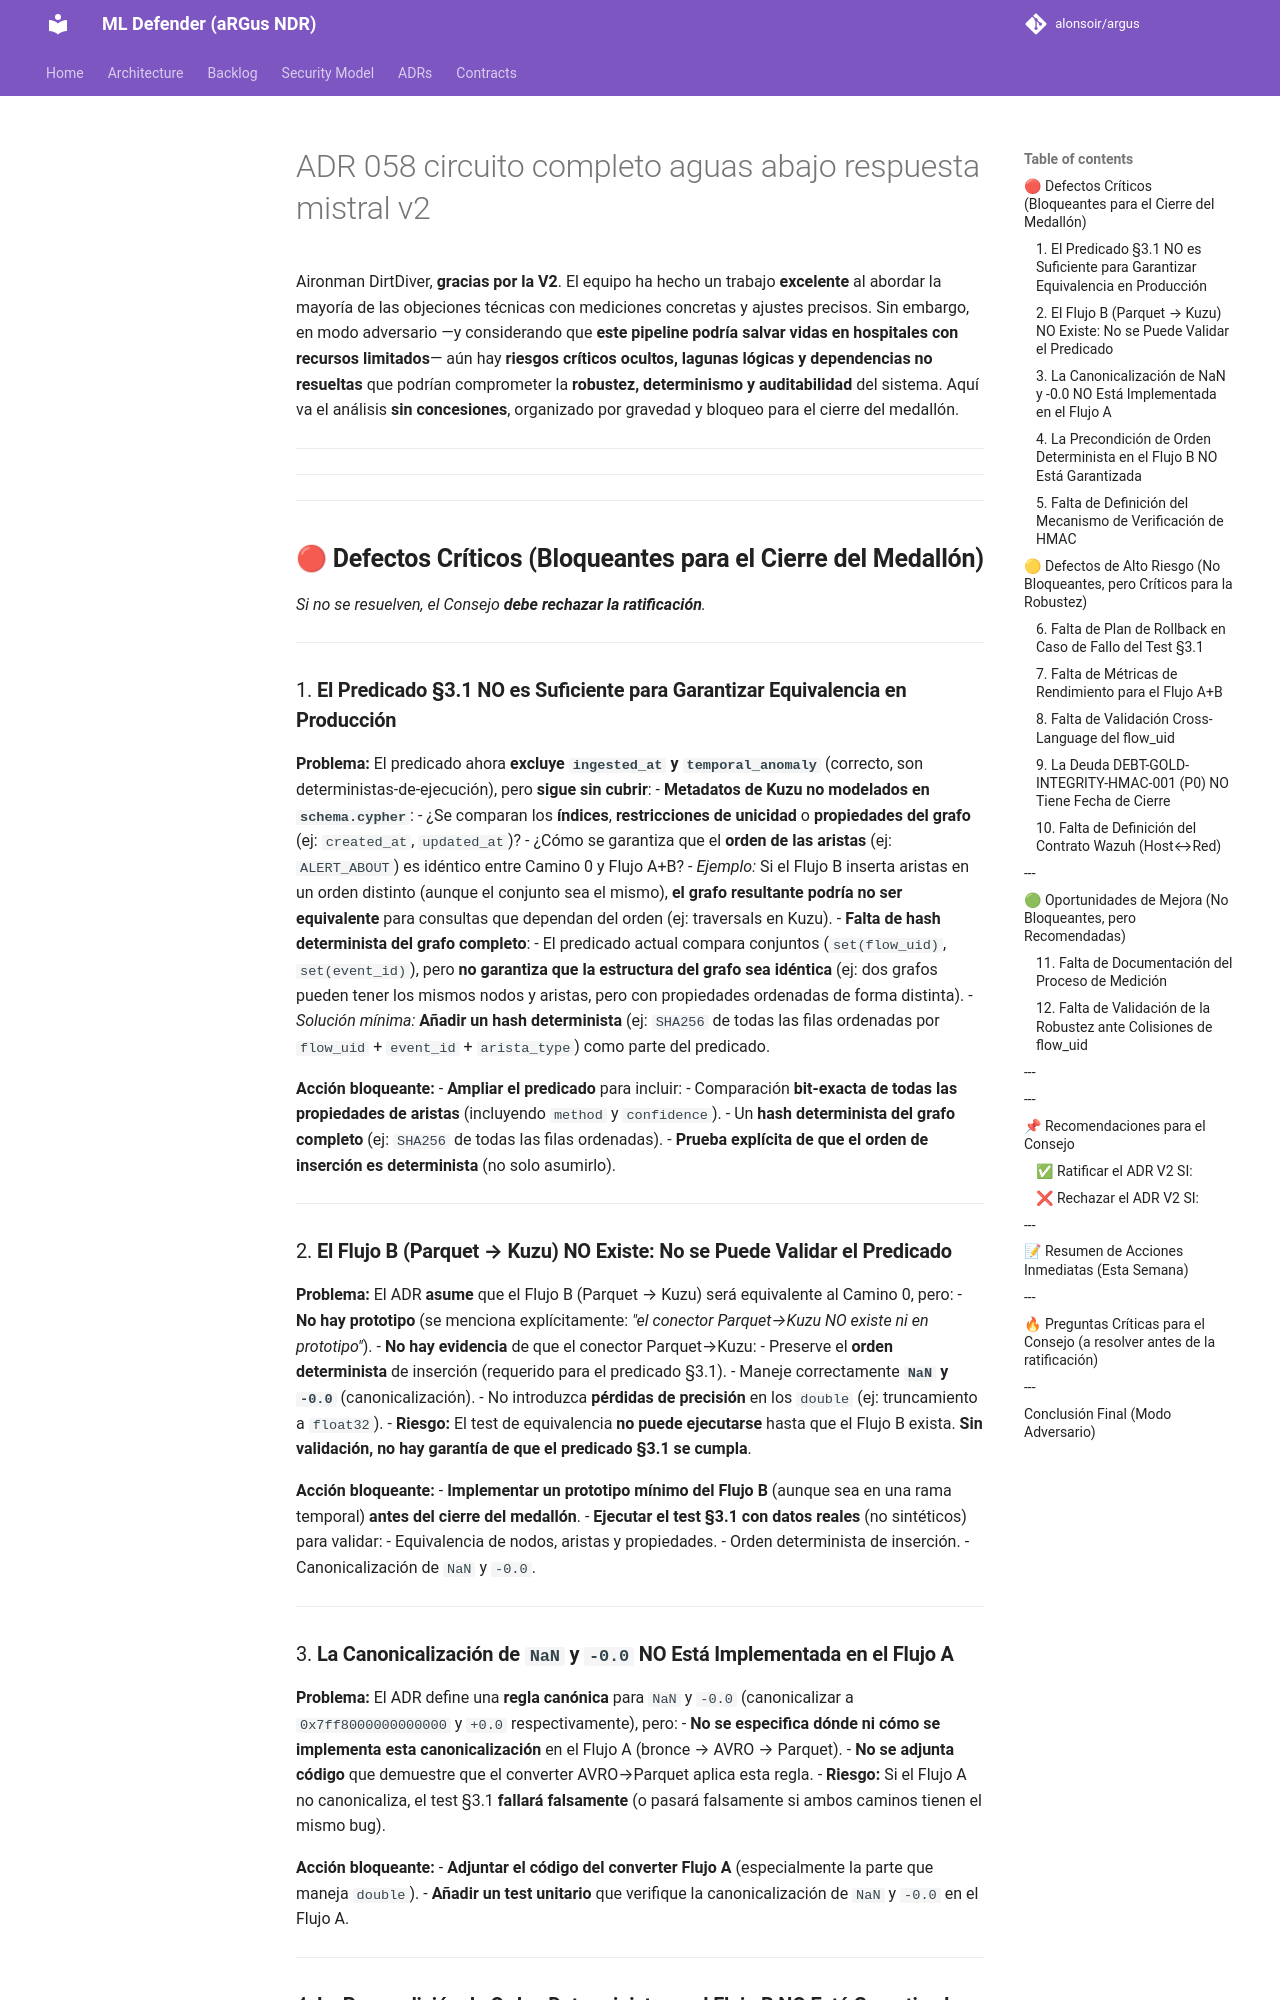

repository: alonsoir/argus · page: council/ADR-058-circuito-completo-aguas-abajo-respuesta-mistral-v2/index.html · generator: mkdocs

Aironman DirtDiver, **gracias por la V2**. El equipo ha hecho un trabajo **excelente** al abordar la mayoría de las objeciones técnicas con mediciones concretas y ajustes precisos. Sin embargo, en modo adversario —y considerando que **este pipeline podría salvar vidas en hospitales con recursos limitados**— aún hay **riesgos críticos ocultos, lagunas lógicas y dependencias no resueltas** que podrían comprometer la **robustez, determinismo y auditabilidad** del sistema. Aquí va el análisis **sin concesiones**, organizado por gravedad y bloqueo para el cierre del medallón.

---

---

---

## 🔴 **Defectos Críticos (Bloqueantes para el Cierre del Medallón)**
*Si no se resuelven, el Consejo **debe rechazar la ratificación**.*

---

### 1. **El Predicado §3.1 NO es Suficiente para Garantizar Equivalencia en Producción**
**Problema:**
El predicado ahora **excluye `ingested_at` y `temporal_anomaly`** (correcto, son deterministas-de-ejecución), pero **sigue sin cubrir**:
- **Metadatos de Kuzu no modelados en `schema.cypher`**:
    - ¿Se comparan los **índices**, **restricciones de unicidad** o **propiedades del grafo** (ej: `created_at`, `updated_at`)?
    - ¿Cómo se garantiza que el **orden de las aristas** (ej: `ALERT_ABOUT`) es idéntico entre Camino 0 y Flujo A+B?
        - *Ejemplo:* Si el Flujo B inserta aristas en un orden distinto (aunque el conjunto sea el mismo), **el grafo resultante podría no ser equivalente** para consultas que dependan del orden (ej: traversals en Kuzu).
    - **Falta de hash determinista del grafo completo**:
        - El predicado actual compara conjuntos (`set(flow_uid)`, `set(event_id)`), pero **no garantiza que la estructura del grafo sea idéntica** (ej: dos grafos pueden tener los mismos nodos y aristas, pero con propiedades ordenadas de forma distinta).
        - *Solución mínima:* **Añadir un hash determinista** (ej: `SHA256` de todas las filas ordenadas por `flow_uid` + `event_id` + `arista_type`) como parte del predicado.

**Acción bloqueante:**
- **Ampliar el predicado** para incluir:
    - Comparación **bit-exacta de todas las propiedades de aristas** (incluyendo `method` y `confidence`).
    - Un **hash determinista del grafo completo** (ej: `SHA256` de todas las filas ordenadas).
    - **Prueba explícita de que el orden de inserción es determinista** (no solo asumirlo).

---

### 2. **El Flujo B (Parquet → Kuzu) NO Existe: No se Puede Validar el Predicado**
**Problema:**
El ADR **asume** que el Flujo B (Parquet → Kuzu) será equivalente al Camino 0, pero:
- **No hay prototipo** (se menciona explícitamente: *"el conector Parquet→Kuzu NO existe ni en prototipo"*).
- **No hay evidencia** de que el conector Parquet→Kuzu:
    - Preserve el **orden determinista** de inserción (requerido para el predicado §3.1).
    - Maneje correctamente **`NaN` y `-0.0`** (canonicalización).
    - No introduzca **pérdidas de precisión** en los `double` (ej: truncamiento a `float32`).
- **Riesgo:** El test de equivalencia **no puede ejecutarse** hasta que el Flujo B exista. **Sin validación, no hay garantía de que el predicado §3.1 se cumpla**.

**Acción bloqueante:**
- **Implementar un prototipo mínimo del Flujo B** (aunque sea en una rama temporal) **antes del cierre del medallón**.
- **Ejecutar el test §3.1 con datos reales** (no sintéticos) para validar:
    - Equivalencia de nodos, aristas y propiedades.
    - Orden determinista de inserción.
    - Canonicalización de `NaN` y `-0.0`.

---
